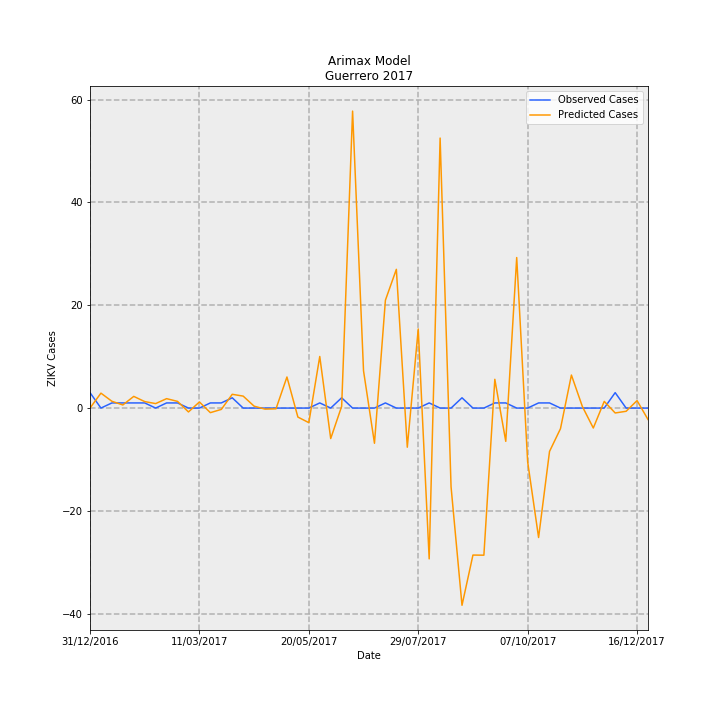

The table this chart was drawn from, first rows:
Date, predictions_incidence, observed_incidence, Predicted Cases, Observed Cases, error
31/12/2016, 1.2765828317576079e-08, 0.08491, 4.5104875668903996e-07, 3.0, 3
07/01/2017, 0.0822, 0.0, 2.904, 0.0, -2.904
14/01/2017, 0.0375, 0.0283, 1.325, 1.0, -0.3248
21/01/2017, 0.01712, 0.0283, 0.6048, 1.0, 0.3952
28/01/2017, 0.06431, 0.0283, 2.272, 1.0, -1.272
04/02/2017, 0.03567, 0.0283, 1.26, 1.0, -0.2604
11/02/2017, 0.02469, 0.0, 0.8722, 0.0, -0.8722
18/02/2017, 0.05191, 0.0283, 1.834, 1.0, -0.8343
25/02/2017, 0.03683, 0.0283, 1.301, 1.0, -0.3014
04/03/2017, -0.02133, 0.0, -0.7538, 0.0, 0.7538
11/03/2017, 0.03373, 0.0, 1.192, 0.0, -1.192
18/03/2017, -0.02523, 0.0283, -0.8914, 1.0, 1.891
25/03/2017, -0.007338, 0.0283, -0.2593, 1.0, 1.259
01/04/2017, 0.0758, 0.05661, 2.678, 2.0, -0.6783
08/04/2017, 0.06588, 0.0, 2.328, 0.0, -2.328
15/04/2017, 0.01049, 0.0, 0.3705, 0.0, -0.3705
22/04/2017, -0.005761, 0.0, -0.2036, 0.0, 0.2036
29/04/2017, -0.004014, 0.0, -0.1418, 0.0, 0.1418
06/05/2017, 0.1711, 0.0, 6.045, 0.0, -6.045
13/05/2017, -0.0495, 0.0, -1.749, 0.0, 1.749
20/05/2017, -0.08026, 0.0, -2.836, 0.0, 2.836
27/05/2017, 0.2841, 0.0283, 10.04, 1.0, -9.037
03/06/2017, -0.1678, 0.0, -5.929, 0.0, 5.929
10/06/2017, 0.009273, 0.05661, 0.3276, 2.0, 1.672
17/06/2017, 1.635, 0.0, 57.76, 0.0, -57.76
24/06/2017, 0.2051, 0.0, 7.245, 0.0, -7.245
01/07/2017, -0.1938, 0.0, -6.846, 0.0, 6.846
08/07/2017, 0.5938, 0.0283, 20.98, 1.0, -19.98
15/07/2017, 0.7638, 0.0, 26.99, 0.0, -26.99
22/07/2017, -0.2155, 0.0, -7.614, 0.0, 7.614
29/07/2017, 0.4355, 0.0, 15.39, 0.0, -15.39
05/08/2017, -0.8301, 0.0283, -29.33, 1.0, 30.33
12/08/2017, 1.486, 0.0, 52.52, 0.0, -52.52
19/08/2017, -0.4337, 0.0, -15.32, 0.0, 15.32
26/08/2017, -1.086, 0.05661, -38.36, 2.0, 40.36
02/09/2017, -0.8091, 0.0, -28.59, 0.0, 28.59
09/09/2017, -0.8098, 0.0, -28.61, 0.0, 28.61
16/09/2017, 0.1583, 0.0283, 5.593, 1.0, -4.593
23/09/2017, -0.1831, 0.0283, -6.47, 1.0, 7.47
30/09/2017, 0.8286, 0.0, 29.28, 0.0, -29.28
07/10/2017, -0.2956, 0.0, -10.44, 0.0, 10.44
14/10/2017, -0.7126, 0.0283, -25.18, 1.0, 26.18
21/10/2017, -0.2387, 0.0283, -8.433, 1.0, 9.433
28/10/2017, -0.1136, 0.0, -4.014, 0.0, 4.014
04/11/2017, 0.1818, 0.0, 6.424, 0.0, -6.424
11/11/2017, 0.008759, 0.0, 0.3095, 0.0, -0.3095
18/11/2017, -0.1097, 0.0, -3.877, 0.0, 3.877
25/11/2017, 0.03686, 0.0, 1.302, 0.0, -1.302
02/12/2017, -0.02698, 0.08491, -0.9531, 3.0, 3.953
09/12/2017, -0.01762, 0.0, -0.6226, 0.0, 0.6226
16/12/2017, 0.04112, 0.0, 1.453, 0.0, -1.453
23/12/2017, -0.06281, 0.0, -2.219, 0.0, 2.219
